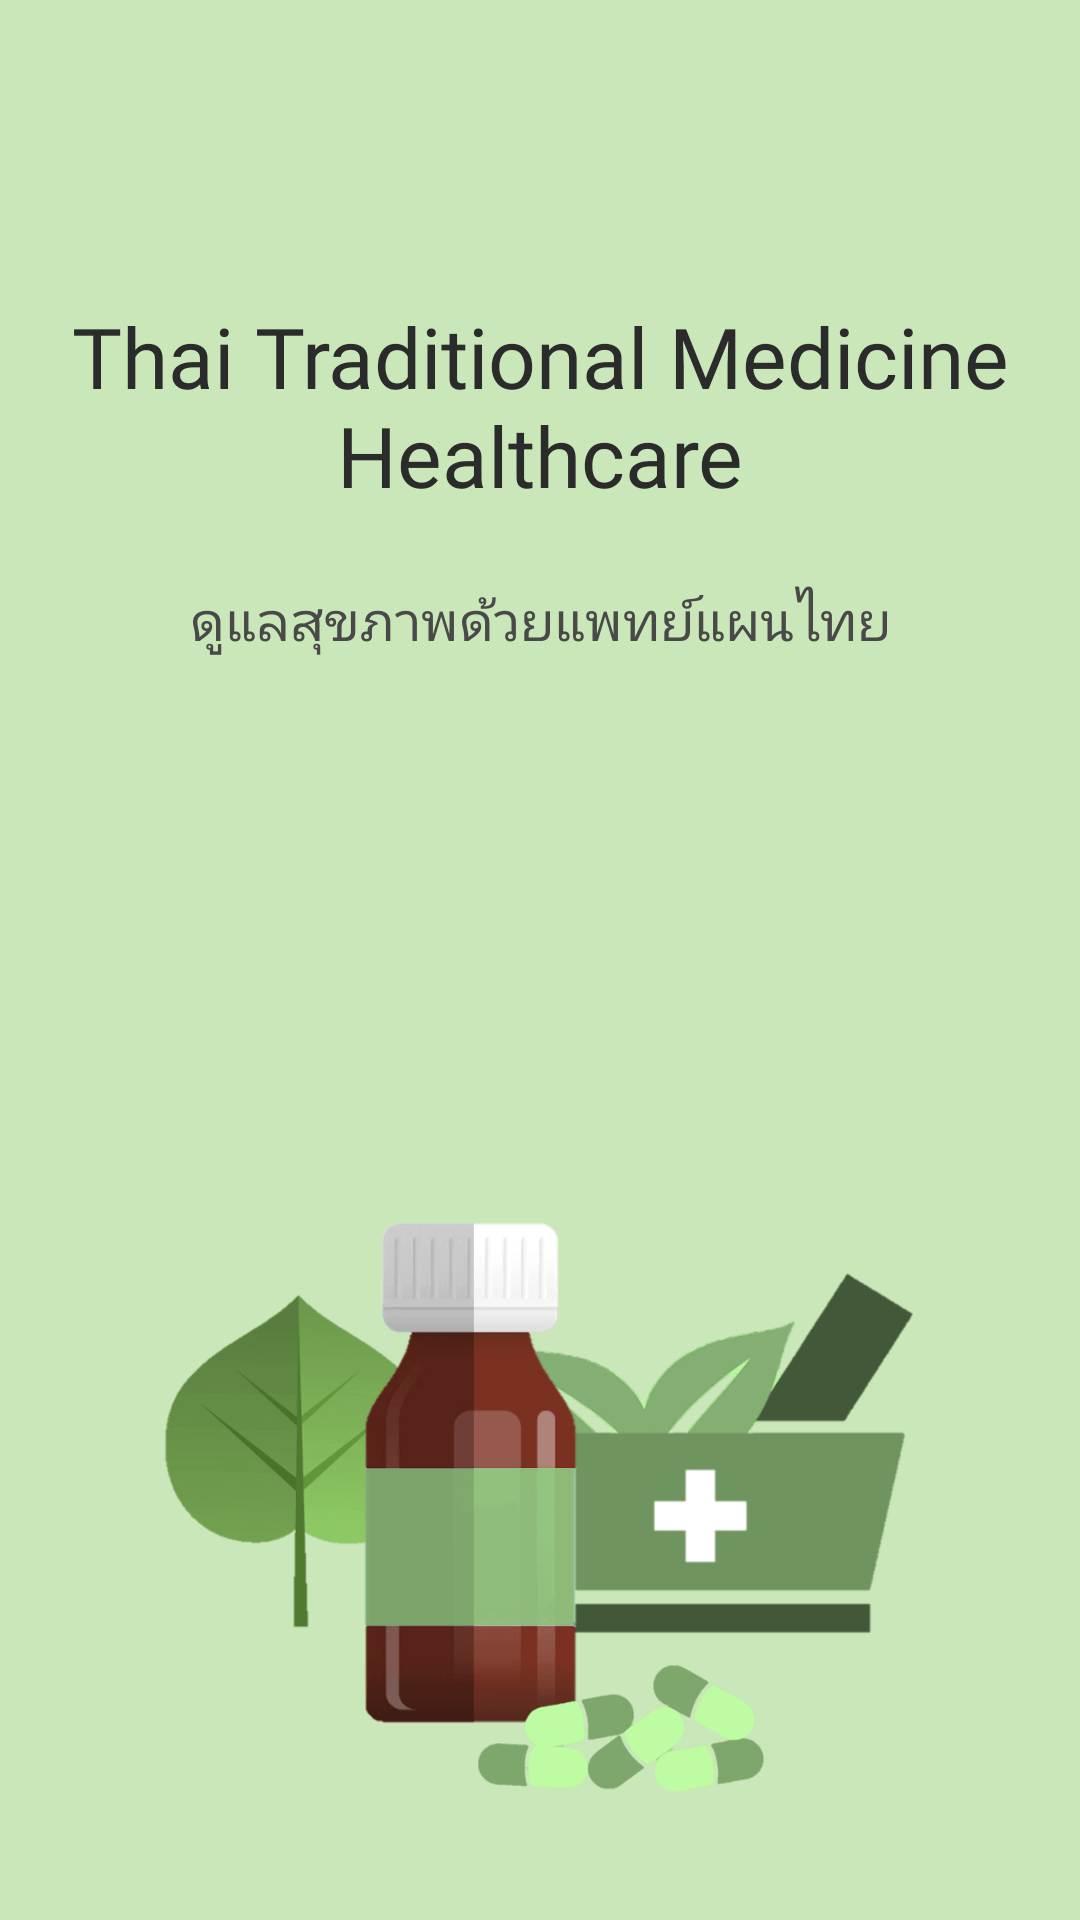

This screen was rendered from an Android layout file. Write that file and the resources it references.
<!-- AndroidManifest.xml: application theme Theme.AppHWTTM -->
<!-- res/layout/activity_splash_screen.xml -->
<?xml version="1.0" encoding="utf-8"?>
<androidx.constraintlayout.widget.ConstraintLayout xmlns:android="http://schemas.android.com/apk/res/android"
    xmlns:app="http://schemas.android.com/apk/res-auto"
    xmlns:tools="http://schemas.android.com/tools"
    android:layout_width="match_parent"
    android:layout_height="match_parent"
    android:background="#CAE7B9"
    tools:context=".SplashScreen">

    <TextView
        android:id="@+id/ss_textView"
        android:layout_width="wrap_content"
        android:layout_height="wrap_content"
        android:layout_marginTop="100dp"
        android:fontFamily="@font/comfortaa"
        android:gravity="center"
        android:text="@string/thai_traditional_medicine_healthCare"
        android:textColor="#2B2B2B"
        android:textSize="28sp"
        app:layout_constraintEnd_toEndOf="parent"
        app:layout_constraintHorizontal_bias="0.492"
        app:layout_constraintStart_toStartOf="parent"
        app:layout_constraintTop_toTopOf="parent" />

    <TextView
        android:id="@+id/ss_textView2"
        android:layout_width="wrap_content"
        android:layout_height="wrap_content"
        android:layout_marginTop="24dp"
        android:fontFamily="@font/kodchasan"
        android:gravity="center"
        android:text="@string/th_name_ss"
        android:textColor="#494949"
        android:textSize="18sp"
        app:layout_constraintEnd_toEndOf="parent"
        app:layout_constraintStart_toStartOf="parent"
        app:layout_constraintTop_toBottomOf="@+id/ss_textView" />

    <ImageView
        android:id="@+id/imageView"
        android:layout_width="250sp"
        android:layout_height="200sp"
        android:contentDescription="@string/ss_picture"
        app:layout_constraintBottom_toBottomOf="parent"
        app:layout_constraintEnd_toEndOf="parent"
        app:layout_constraintHorizontal_bias="0.496"
        app:layout_constraintStart_toStartOf="parent"
        app:layout_constraintTop_toBottomOf="@+id/ss_textView2"
        app:layout_constraintVertical_bias="0.829"
        app:srcCompat="@drawable/ss_pic" />
</androidx.constraintlayout.widget.ConstraintLayout>
<!-- resources referenced by this layout -->
<resources>
  <!-- drawable ss_pic: png bitmap (drawable, 52024 bytes) -->
  <string name="ss_picture">ss_picture</string>
  <string name="th_name_ss">ดูแลสุขภาพด้วยแพทย์แผนไทย</string>
  <string name="thai_traditional_medicine_healthCare">Thai Traditional Medicine Healthcare</string>
  <style name="Theme.AppHWTTM" parent="Theme.MaterialComponents.Light.NoActionBar">
          
          <item name="colorPrimary">#8BC34A</item>
          <item name="colorPrimaryVariant">@color/purple_700</item>
          <item name="colorOnPrimary">@color/white</item>
          
  
          <item name="colorSecondary">#CAE7B9</item>
          <item name="colorSecondaryVariant">@color/teal_700</item>
          <item name="colorOnSecondary">@color/black</item>
          
          <item name="android:statusBarColor" tools:targetApi="l">@color/black</item>
          
      </style>
  <color name="purple_700">#FF3700B3</color>
  <color name="white">#FFFFFFFF</color>
  <color name="teal_700">#FF018786</color>
  <color name="black">#FF000000</color>
</resources>
